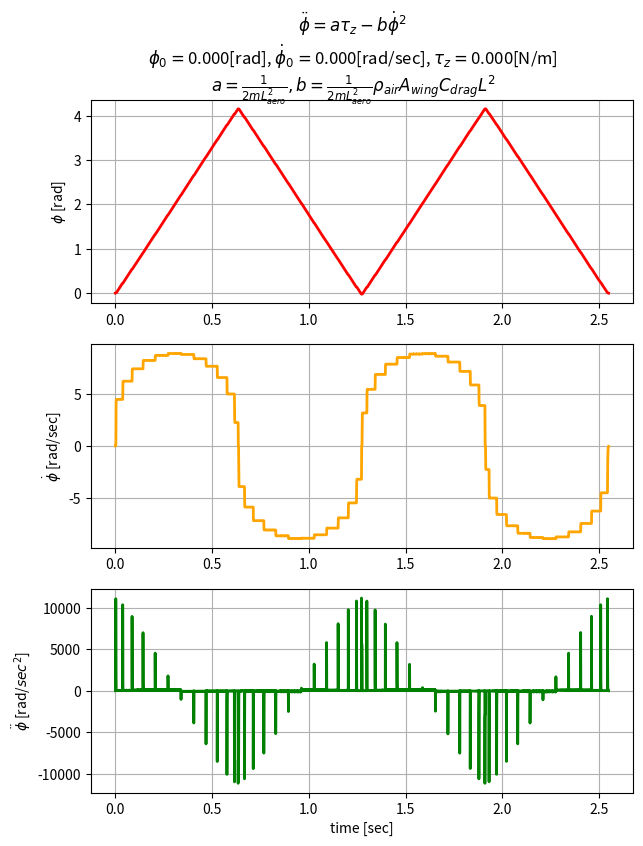

Write Python code to recreate this figure.
import numpy as np
import matplotlib.pyplot as plt
from scipy.integrate import solve_ivp

# TODO:
"""
1. we might want to regularize the torque's gradient (changes in torque cannot be to large, as to account for the motor's
capabilities)
2. the reward of minimal reward should be of the absolute value (Arion's paper - elastic bound condition)
3. add event of sign(phi_dot)
4. make sure atol and rtol are calibrated
"""

"""
###################################################################################################################
                                                Constants: 
###################################################################################################################
"""

MASS = 2.6e-4  # TODO: get wing mass
WING_LENGTH = 0.07  # meter
AERODYNAMIC_CENTER = 0.7 * WING_LENGTH
GYRATION_RADIUS = 0.6 * WING_LENGTH
MoI = MASS * GYRATION_RADIUS ** 2
AIR_DENSITY = 1.2  # From Arion's simulatio
WING_AREA = 0.5 * WING_LENGTH * (0.5 * WING_LENGTH) * np.pi  # 1/2 ellipse with minor radios ~ 1/2 major = length/2
# drag coefficients from whitney & wood (JFM 2010):
C_D_MAX = 3.4
C_D_0 = 0.4
C_L_MAX = 1.8
ZERO_CROSSING = 1


def plot(time, phi, phi_dot, phi_ddot, torque, phi0, phidot0):
    """
    plots the given data in three separate graphs
    """
    fig, axs = plt.subplots(3, 1)
    fig.set_size_inches(7, 9)
    fig.suptitle(
        r"$\ddot \phi = a\tau_z -b\dot \phi^2$ " + "\n" + \
        r"$\phi_0=$" + f"{phi0:.3f}[rad], " + \
        r"$\dot \phi_0=$" + f"{phidot0:.3f}[rad/sec], " + \
        r"$\tau_z=$" + f"{torque:.3f}[N/m]" + "\n" \
                                              r"$a=\frac{1}{2mL_{aero}^2}, b=\frac{1}{2mL_{aero}^2}\rho_{air} A_{wing} C_{drag}L^2$" + "\n"
    )
    axs[0].plot(time, phi, 'red', linewidth=2)
    axs[0].set(ylabel=r'$\phi$ [rad]')
    axs[1].plot(time, phi_dot, 'orange', linewidth=2)
    axs[1].set(ylabel=r'$\dot \phi$ [rad/sec]')
    axs[2].plot(time, phi_ddot, 'green', linewidth=2)
    axs[2].set(ylabel=r'$\ddot \phi$ [rad/$sec^2$]')
    axs[2].set(xlabel='time [sec]')
    for ax in axs.flat:
        ax.grid()
        # ax.ticklabel_format(style='sci', scilimits=(0, 0))
    plt.show()


def phi_dot_zero_crossing_event(t, y):
    """
    this event is given to solve_ivp to track if phi_dot == 0
    :param t: unused time variable
    :param y: a vector of [phi,phi_dot]
    :return:
    """
    return y[1]


class RobotSimulation:
    def __init__(self, motor_torque, alpha=45, phi0=0.0, phi_dot0=0.01, start_t=0, end_t=0.05, delta_t=0.001) -> None:
        """
        :param motor_torque: A function that returns float that represents the current torque provided by the motor
        :param phi0: initial phi position of the current time window
        :param phi_dot0: initial ang. velocity of the current time window
        :param start_t: start time of the current window
        :param end_t: end time of the current window
        :param delta_t: the time increments
        """
        self.solution = 0
        self.motor_torque = motor_torque
        self.alpha = alpha  # angle of attack
        self.phi0 = phi0
        self.phi_dot0 = phi_dot0
        # when defining time values we try to avoid floating points start end, as this may interfere with solve_ivp:
        self.start_t = start_t
        self.end_t = end_t
        self.delta_t = delta_t

    def set_time(self, new_start, new_end) -> None:
        """
        we update the start time to be the end of the prev time and the end time
        as the last end time + the window size we wish
        """
        self.start_t = new_start
        self.end_t = new_end

    def set_init_cond(self, new_phi0, new_phi_dot0) -> None:
        """
        we update the initial conditions to be the last value of previous iterations
        """
        self.phi0 = new_phi0
        self.phi_dot0 = new_phi_dot0

    def set_motor_torque(self, new_motor_torque) -> None:
        """
        sets the moment to new value, based on the action the learning algorithm provided
        """
        self.motor_torque = new_motor_torque

    def flip_alpha(self) -> None:
        """
        changes the angle of attack's sign
        :return:
        """
        self.alpha = -self.alpha

    def c_drag(self) -> float:
        """
        calculates the drag coefficient based on the angle of attack
        """
        return (C_D_MAX + C_D_0) / 2 - (C_D_MAX - C_D_0) / 2 * np.cos(2 * self.alpha)

    def c_lift(self) -> float:
        """
        calculates the lift coefficient based on the angle of attack
        """
        return C_L_MAX * np.sin(2 * self.alpha)

    def drag_torque(self, phi_dot):
        """
        the drag moment
        """
        return 0.5 * AIR_DENSITY * WING_AREA * self.c_drag() * GYRATION_RADIUS * phi_dot * np.abs(phi_dot)

    def phi_derivatives(self, t, y):
        """
        A function that defines the ODE that is to be solved: I * phi_ddot = tau_z - tau_drag.
        We think of y as a vector y = [phi,phi_dot]. the ode solves dy/dt = f(y,t)
        :return:
        """
        phi, phi_dot = y[0], y[1]
        dy_dt = [phi_dot, (self.motor_torque(t) - self.drag_torque(phi_dot)) / MoI]
        return dy_dt

    def lift_force(self, phi_dot):
        """
        calculated the drag force on the wing, which will be used as reward
        :param phi_dot:
        :return:
        """
        return np.abs(0.5 * AIR_DENSITY * WING_AREA * self.c_lift() * (phi_dot ** 2))

    def solve_dynamics(self, phiarr, phidotarr, phiddotarr):
        """
        solves the ODE
        :return:
        """
        phi_0, phi_dot_0 = self.phi0, self.phi_dot0
        start_t, end_t, delta_t = self.start_t, self.end_t, self.delta_t
        phi_dot_zero_crossing_event.terminal = True

        ang = []
        times_between_zero_cross = []
        sol_between_zero_cross = []
        already_crossed_zero = False
        while start_t < end_t:

            ang.append(self.alpha)
            if not already_crossed_zero:
                sol = solve_ivp(self.phi_derivatives, t_span=(start_t, end_t), y0=[phi_0, phi_dot_0],
                                events=phi_dot_zero_crossing_event)
            else:
                sol = solve_ivp(self.phi_derivatives, t_span=(start_t, end_t), y0=[phi_0, phi_dot_0])
            self.solution = sol.y
            times_between_zero_cross.append(sol.t)
            sol_between_zero_cross.append(sol.y)
            if sol.status == ZERO_CROSSING and not already_crossed_zero:  #
                already_crossed_zero = True  # we use this to avoid multiple entries when phi dot ~ 0
                # print(f"Zero crossing at time t={start_t}, phi={sol.y[0][-1]}, phi_dot = {sol.y[1][-1]}\n"
                #       f". Jumping to time {sol.t[-1] + delta_t}")

                start_t = sol.t[-1] + delta_t
                phi_0, phi_dot_0 = sol.y[0][-1], sol.y[1][-1]  # last step is now initial value
                self.flip_alpha()
            else:
                break
        time = np.concatenate(times_between_zero_cross)
        phi, phi_dot = np.concatenate(sol_between_zero_cross, axis=1)

        _, phi_ddot = self.phi_derivatives(time, [phi, phi_dot])
        phiarr.append(phi)
        phidotarr.append(phi_dot)
        phiddotarr.append(phi_ddot)
        # plot(time, phi, phi_dot, phi_ddot, self.motor_torque(0), self.phi0, self.phi_dot0)


if __name__ == '__main__':
    # TODO: time windows are too large - one second is many many cycles
    phi_arr = []
    phi_dot_arr = []
    phi_ddot_arr = []
    phi0 = 0
    phidot0 = 0.01
    start_t = 0
    end_t = 0.05
    delta_t = 0.001
    sin = 0.02 * np.sin(2 * np.pi * np.linspace(0, 2, 50))
    for action in sin:
        # for action in np.concatenate([-np.arange(0, 0.03, 0.005), np.arange(-0.03, 0.03, 0.005)]):

        sim = RobotSimulation(lambda x: action, phi0=phi0, phi_dot0=phidot0, start_t=start_t, end_t=end_t)
        sim.solve_dynamics(phi_arr, phi_dot_arr, phi_ddot_arr)
        phi0, phidot0 = sim.solution[0][-1], sim.solution[1][-1]
        start_t = end_t
        end_t += 0.05
    phi_arr = np.concatenate(phi_arr)
    phi_dot_arr = np.concatenate(phi_dot_arr)
    phi_ddot_arr = np.concatenate(phi_ddot_arr)
    plot(np.linspace(0, end_t, len(phi_arr)), phi_arr, phi_dot_arr, phi_ddot_arr, 0, 0, 0)

    # class Solver():
    #     def __init__(self):
    #         self.torque = 0
    #
    #     def set_torque(self, new):
    #         self.torque = new
    #
    #     def phi_derivatives(self, t, y):
    #         """
    #         A function that defines the ODE that is to be solved: I * phi_ddot = tau_z - tau_drag.
    #         We think of y as a vector y = [phi,phi_dot]. the ode solves dy/dt = f(y,t)
    #         """
    #         # for exact values use
    #         a = 1090179.6616082331
    #         b = 271.9406850484702
    #
    #         phi, phi_dot = y[0], y[1]
    #         dy_dt = [phi_dot, a * self.torque - b * phi_dot * np.abs(phi_dot)]
    #         return dy_dt
    #
    # #
    # phi_arr = []
    # phi_dot_arr = []
    # phi_ddot_arr = []
    # phi_0 = 0
    # phi_dot_0 = 0.01
    # start_t = 0
    # end_t = 0.05
    # delta_t = 0.001
    # s = Solver()
    # sin = np.sin(2 * np.pi * np.linspace(0, 1, 20))
    # for torque in sin:
    #     s.set_torque(torque)
    #     sol = solve_ivp(s.phi_derivatives, t_span=(start_t, end_t), y0=[phi_0, phi_dot_0])
    #     phi, phi_dot = sol.y
    #     _, phi_ddot = s.phi_derivatives(0, [phi, phi_dot])
    #     phi_arr.append(phi)
    #     phi_dot_arr.append(phi_dot)
    #     phi_ddot_arr.append(phi_ddot)
    #
    #     phi_0 = phi[-1]
    #     phi_dot_0 = phi_dot[-1]
    #     start_t = end_t
    #     end_t += 0.05
    #
    # phi_arr = np.concatenate(phi_arr)
    # phi_dot_arr = np.concatenate(phi_dot_arr)
    # phi_ddot_arr = np.concatenate(phi_ddot_arr)
    # plot(np.linspace(0, end_t, len(phi_arr)), phi_arr, phi_dot_arr, phi_ddot_arr, 0, 0, 0)
